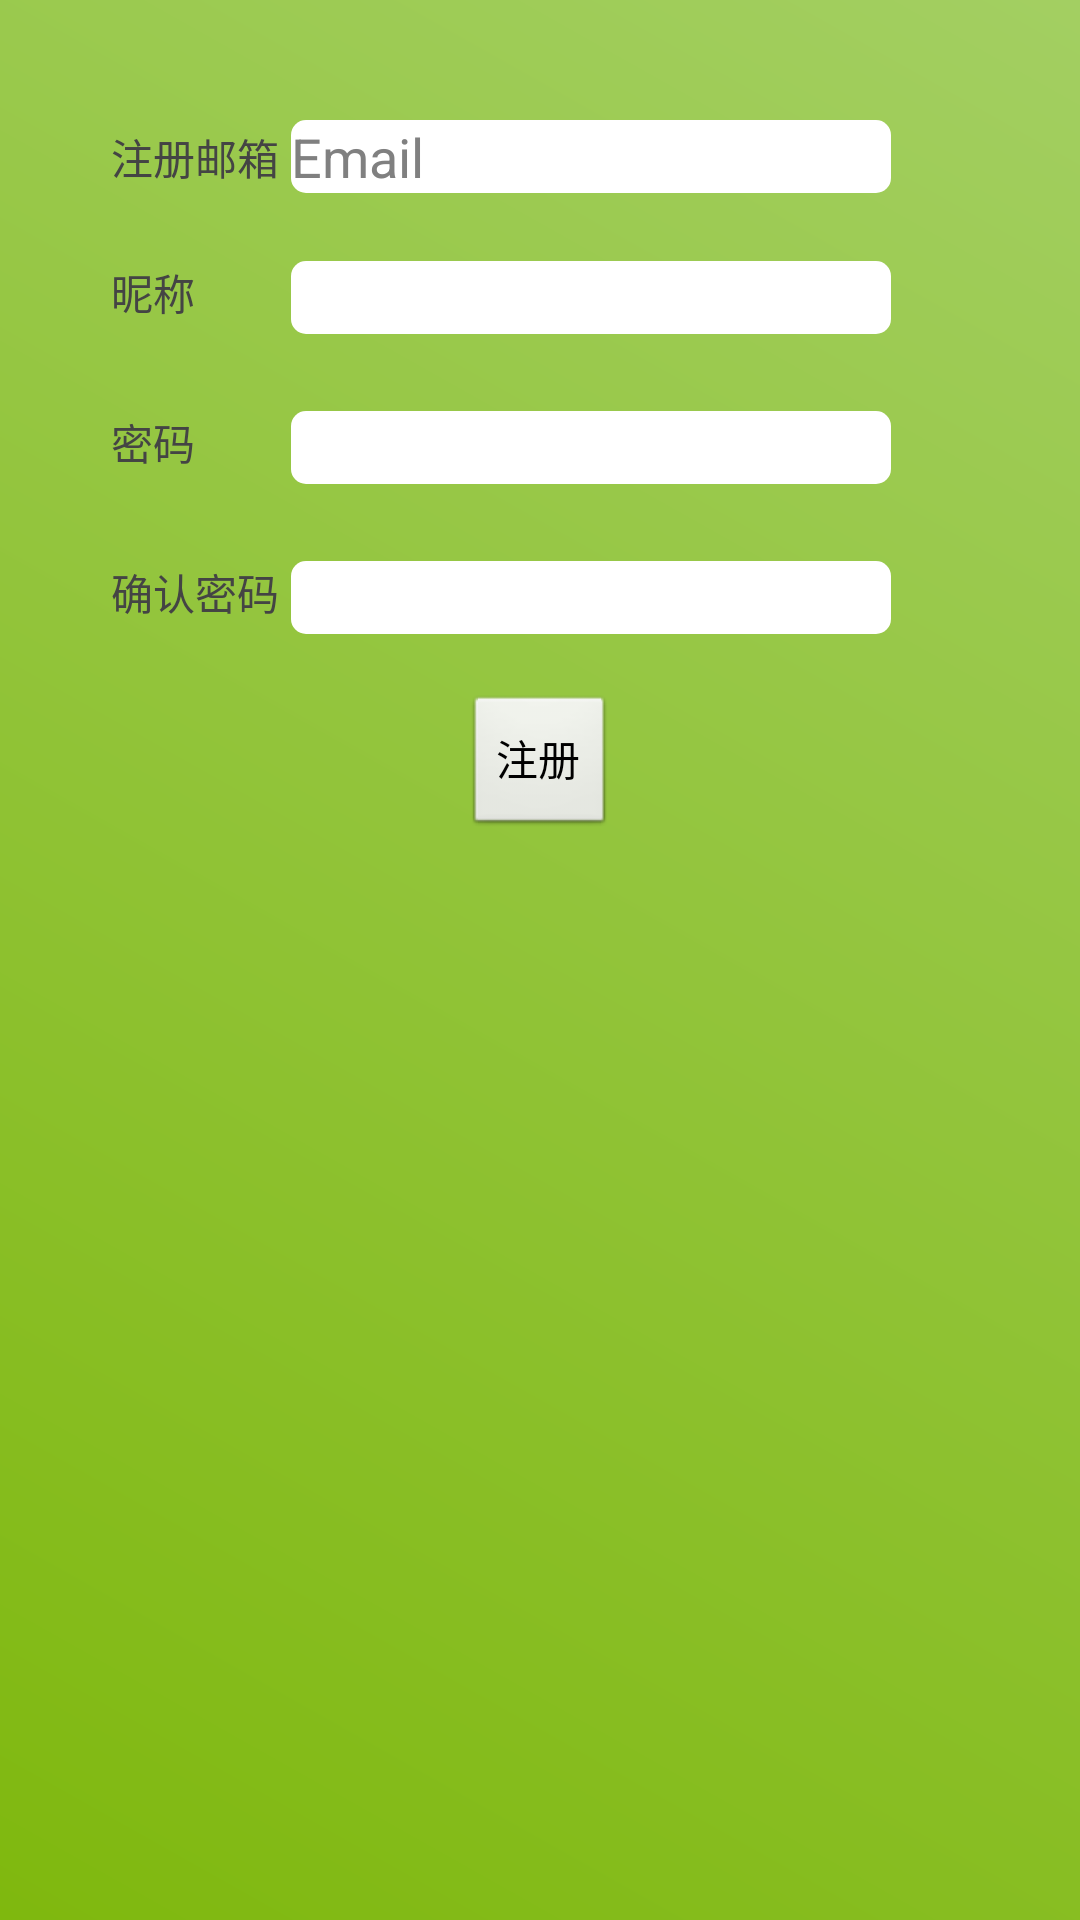

Produce the Android XML layout that renders to this screen, including the resource entries it uses.
<!-- AndroidManifest.xml: application theme AppTheme -->
<!-- res/layout/activity_register.xml -->
<?xml version="1.0" encoding="utf-8"?>
<LinearLayout xmlns:android="http://schemas.android.com/apk/res/android"
    android:layout_width="match_parent"
    android:layout_height="match_parent"
    android:orientation="vertical" 
    android:background="@drawable/background_login">
    
    <RelativeLayout 
      android:id="@+id/register_div" 
      android:layout_width="fill_parent" 
      android:layout_height="wrap_content"
      android:padding="22dp" 
      android:layout_margin="15dp"  >
        
        <TextView 
            android:id="@+id/register_account_input"
            android:layout_width="wrap_content" 
            android:layout_height="wrap_content" 
            android:layout_alignParentTop="true" 
            android:layout_marginTop="5dp" 
            android:text="@string/register_label_account" 
            style="@style/normalText" />
        <EditText 
            android:id="@+id/register_account_edit"
            android:layout_width="200dp" 
            android:layout_height="wrap_content" 
            android:layout_marginTop="3dp" 
            android:layout_marginLeft="60dp"
            android:hint="@string/login_account_hint" 
            android:singleLine="true" 
            android:inputType="text" 
            android:background="@drawable/background_register_edit" />
        
        <TextView 
            android:id="@+id/register_name_input"
            android:layout_width="wrap_content" 
            android:layout_height="wrap_content" 
            android:layout_marginTop="50dp" 
            android:text="@string/register_label_name" 
            style="@style/normalText" />
        <EditText 
            android:id="@+id/register_name_edit"
            android:layout_width="200dp" 
            android:layout_height="wrap_content" 
            android:layout_marginTop="50dp" 
            android:layout_marginLeft="60dp"
            android:singleLine="true" 
            android:inputType="text" 
            android:background="@drawable/background_register_edit" />

        <TextView 
            android:id="@+id/register_password_input"
            android:layout_width="wrap_content" 
            android:layout_height="wrap_content" 
            android:layout_marginTop="100dp" 
            android:text="@string/register_label_password" 
            style="@style/normalText" />
        <EditText 
            android:id="@+id/register_password_edit"
            android:layout_width="200dp" 
            android:layout_height="wrap_content" 
            android:layout_marginTop="100dp" 
            android:layout_marginLeft="60dp"
            android:singleLine="true" 
            android:inputType="textPassword" 
            android:background="@drawable/background_register_edit" />    
            
        <TextView 
            android:id="@+id/register_conform_input"
            android:layout_width="wrap_content" 
            android:layout_height="wrap_content" 
            android:layout_marginTop="150dp" 
            android:text="@string/register_label_conform" 
            style="@style/normalText" />
        <EditText 
            android:id="@+id/register_conform_edit"
            android:layout_width="200dp" 
            android:layout_height="wrap_content" 
            android:layout_marginTop="150dp" 
            android:layout_marginLeft="60dp"
            android:singleLine="true" 
            android:inputType="textPassword" 
            android:background="@drawable/background_register_edit" />  
        
        <Button 
            android:id="@+id/register_button"
            android:layout_width="wrap_content"  
            android:layout_height="wrap_content" 
            android:layout_marginTop="20dp"
            android:layout_below="@id/register_conform_edit" 
            android:layout_centerHorizontal="true" 
            android:text="@string/register_button_conform"/>
    </RelativeLayout>
    

</LinearLayout>
<!-- resources referenced by this layout -->
<resources>
  <!-- drawable background_login (drawable-mdpi) -->
  <?xml version="1.0" encoding="utf-8"?>
  <shape xmlns:android="http://schemas.android.com/apk/res/android" >
      <gradient
          android:startColor="#7fb80e"
          android:endColor="#a3cf62"
          android:angle="45"
         
       />
  
  </shape>
  <!-- drawable background_register_edit (drawable-mdpi) -->
  <?xml version="1.0" encoding="utf-8"?>
  <shape xmlns:android="http://schemas.android.com/apk/res/android" >
       <solid android:color="#FFFFFF" />
  	<corners android:topLeftRadius="5dp" android:topRightRadius="5dp" 
  	    android:bottomRightRadius="5dp" android:bottomLeftRadius="5dp"/>
  </shape>
  <string name="login_account_hint">Email</string>
  <string name="register_button_conform">注册</string>
  <string name="register_label_account">注册邮箱</string>
  <string name="register_label_conform">确认密码</string>
  <string name="register_label_name">昵称</string>
  <string name="register_label_password">密码</string>
  <style name="normalText" parent="@android:style/TextAppearance">
          <item name="android:textColor">#444</item>
          <item name="android:textSize">14sp</item>
      </style>
  <style name="AppTheme" parent="AppBaseTheme">
          
      </style>
  <style name="AppBaseTheme" parent="android:Theme.Light">
          
      </style>
</resources>
